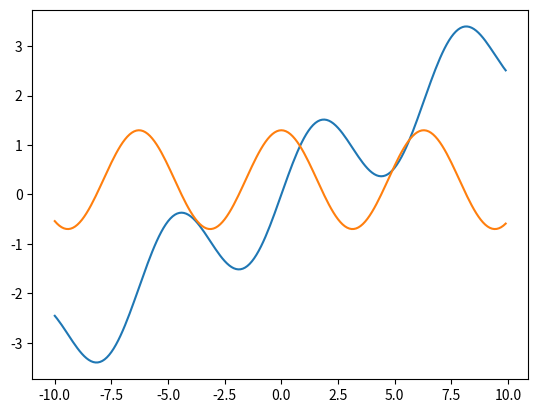

Write the Python code that produced this figure.
#!/usr/bin/env python3
# -*- coding: utf-8 -*-
"""
Created on Thu Oct 13 11:47:31 2022

@author: gavinkoma
"""
import numpy as np
import matplotlib.pyplot as plt


#f(x) = 3x1^2 + 2x2^2 + 4x1x2 - 5x1 + 6
# derive analytically the values of x* that could satisfy the gradient
# okay so probably we want to take the partial derivation first
# maybe we start by defining our function

#f_x = 2*x_1**2 + 2*x_2**2 + 4*x_1*x_2 - 5*x_1 + 6
#f_xx = 10*x_1 + 8*x_2 - 5


#%% ## question 2
#You are given a function f(x) = sin(x) +0.3x
x_val = [*range(0,100)]
x = np.arange(-10,10,0.1)
y = np.sin(x)+0.3*x
plt.plot(x,y)
plt.show()

#derive a gradient descent iteration formula for finding a (local) minimum of f(x)
#we have to repeat our functions until we find convergence
y_dev = np.cos(x) + 0.3
x_dev = np.arange(-10,10,0.1)
plt.plot(x_dev,y_dev)
plt.show()

cur_x = [-0] #algorithm will start at 3
rate = 0.01 #learning rate
alpha = rate
max_iters = 1000 #maximum number of iterations

def gradient(val,alpha,max_iters):
    
    precision = 0.000001 #lets stop the algorithm here
    previous_step_size = 1
    
    iters = 0
    df = lambda x: np.cos(x)+0.3 #gradient
    
    while previous_step_size > precision and iters < max_iters:
        prev_x = val #store the current x value in prev_x
        val = val-rate*df(prev_x) #grad descent
        previous_step_size = abs(val - prev_x)
        iters = iters+1
        print("Iteration",iters,"\nX value is",val)
    
    return

for val in cur_x:
    gradient(val, alpha, max_iters)



